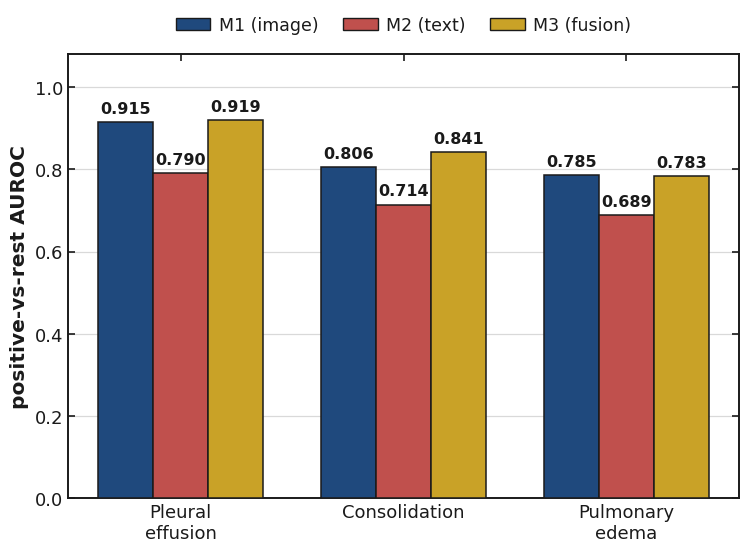
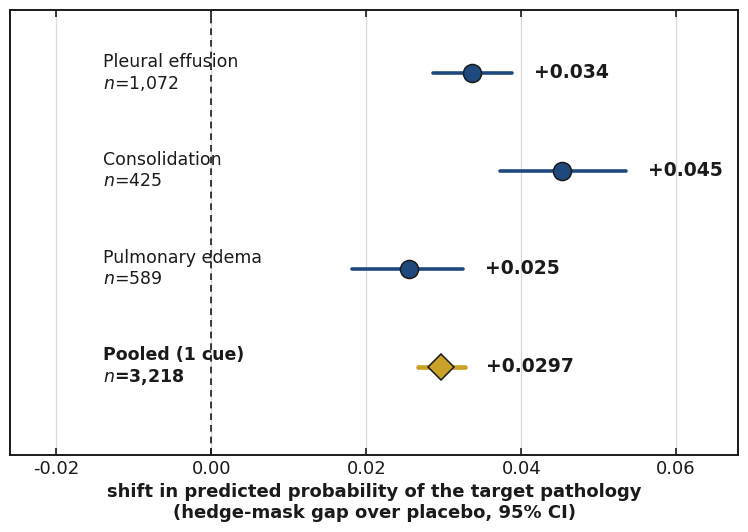
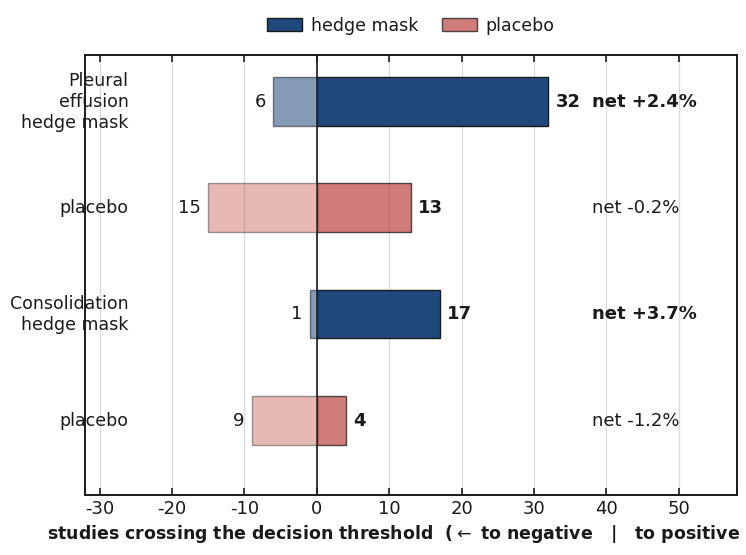
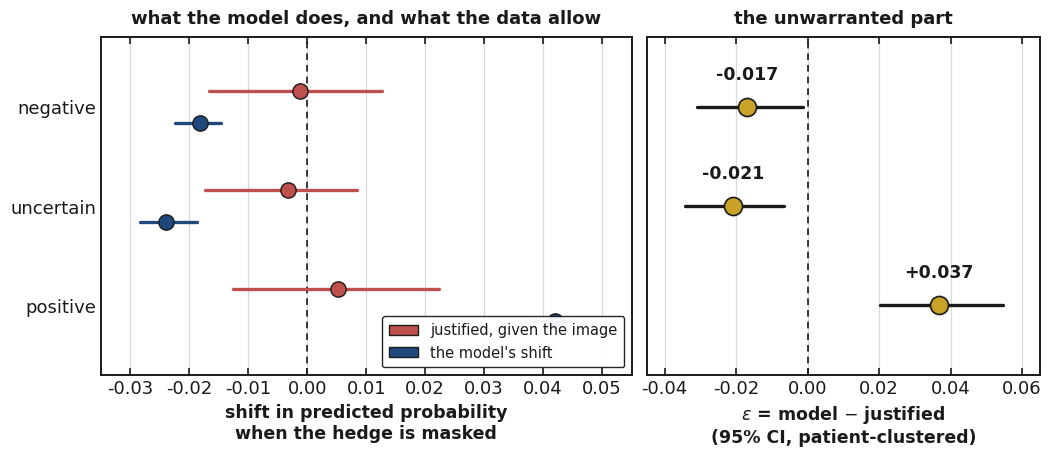

Recreate these plots in Python, in order.
"""Paper-style result charts: AUROC grouped bars, cell-B forest plot,
decision-flip butterfly, and epsilon (unwarranted shift) panel.

All numbers are baked in from the final analysis runs; the figures are
purely presentational — no parquet loading happens here. Output: four
figures (PNG + PDF each) in --out.

  python figures/make_paper_charts.py --out figs/
"""
import argparse
from pathlib import Path
import matplotlib
matplotlib.use("Agg")
import matplotlib.pyplot as plt
from matplotlib.patches import Patch

# classic journal palette: navy / terracotta / gold
GREEN   = "#1F497D"    # navy   -- primary series
RUST    = "#C0504D"    # red    -- secondary series
MUSTARD = "#C9A227"    # gold   -- tertiary / highlight
INK     = "#1A1A1A"
GRID    = "#D9D9D9"

plt.rcParams["font.family"] = "sans-serif"
plt.rcParams["font.sans-serif"] = ["Arial", "Helvetica", "DejaVu Sans"]
plt.rcParams["text.color"] = INK
plt.rcParams["axes.edgecolor"] = INK
plt.rcParams["axes.labelcolor"] = INK
plt.rcParams["xtick.color"] = INK
plt.rcParams["ytick.color"] = INK
plt.rcParams["axes.linewidth"] = 1.4


def paper_axes(ax):
    """Box border on all 4 sides + inward ticks, classic journal look."""
    for spine in ax.spines.values():
        spine.set_visible(True)
        spine.set_color(INK)
        spine.set_linewidth(1.4)
    ax.tick_params(axis="both", which="both", direction="in",
                   top=True, right=True, length=5, width=1.2, labelsize=13)
    ax.set_axisbelow(True)


def save(fig, stem, out_dir):
    """Write PNG + PDF to out_dir (white background for paper figures)."""
    Path(out_dir).mkdir(parents=True, exist_ok=True)
    for ext in ("png", "pdf"):
        fig.savefig(Path(out_dir) / f"{stem}.{ext}",
                    facecolor="white", transparent=False, bbox_inches="tight")
    plt.close(fig)
    print(f"saved: {stem}.{{png,pdf}}")


# ============================================================
# Figure A: M1 / M2 / M3 AUROC grouped bar chart
# ============================================================
def make_auroc(out_dir):
    groups = ["Pleural\neffusion", "Consolidation", "Pulmonary\nedema"]
    m1 = [0.915, 0.806, 0.785]
    m2 = [0.790, 0.714, 0.689]
    m3 = [0.919, 0.841, 0.783]

    fig, ax = plt.subplots(figsize=(7.6, 5.6), dpi=300)
    x, w = [0, 1.3, 2.6], 0.32
    for xi, a, b, c in zip(x, m1, m2, m3):
        for bx, val, col in [(xi - w, a, GREEN), (xi, b, RUST), (xi + w, c, MUSTARD)]:
            ax.bar(bx, val, width=w, color=col, edgecolor=INK, linewidth=1.1, zorder=3)
            ax.text(bx, val + 0.015, f"{val:.3f}", ha="center", va="bottom",
                    fontsize=11.5, fontweight="bold", color=INK, zorder=4)

    ax.set_xticks(x)
    ax.set_xticklabels(groups, fontsize=13.5)
    ax.set_ylim(0, 1.08)
    ax.set_ylabel("positive-vs-rest AUROC", fontsize=14.5, fontweight="bold")
    ax.grid(axis="y", color=GRID, lw=0.9, zorder=0)
    paper_axes(ax)
    ax.legend(handles=[
        Patch(facecolor=GREEN,   edgecolor=INK, label="M1 (image)"),
        Patch(facecolor=RUST,    edgecolor=INK, label="M2 (text)"),
        Patch(facecolor=MUSTARD, edgecolor=INK, label="M3 (fusion)"),
    ], loc="lower center", bbox_to_anchor=(0.5, 1.01),
       ncol=3, fontsize=12.5, frameon=False, columnspacing=1.4, handletextpad=0.5)

    plt.tight_layout()
    save(fig, "result_auroc", out_dir)


# ============================================================
# Figure B: headline forest plot -- cell B gap by pathology
# ============================================================
def make_forest(out_dir):
    rows = [
        ("Pleural effusion", 0.0337, 0.0286, 0.0388, 1072),
        ("Consolidation",    0.0452, 0.0373, 0.0535,  425),
        ("Pulmonary edema",  0.0255, 0.0181, 0.0325,  589),
    ]
    pooled = (0.0297, 0.0267, 0.0327, 3218)

    fig, ax = plt.subplots(figsize=(7.6, 5.4), dpi=300)
    row_gap = 1.35
    ypos = [i * row_gap for i in range(len(rows), 0, -1)]
    for y, (name, gap, lo, hi, n) in zip(ypos, rows):
        ax.plot([lo, hi], [y, y], color=GREEN, lw=2.6, solid_capstyle="round", zorder=2)
        ax.plot(gap, y, "o", color=GREEN, ms=13, zorder=3,
                markeredgecolor=INK, markeredgewidth=1.1)
        ax.text(hi + 0.0028, y, f"{gap:+.3f}", va="center", ha="left",
                fontsize=13.5, color=INK, fontweight="bold")
        ax.text(-0.014, y, f"{name}\n" + r"$n$=" + f"{n:,}",
                va="center", ha="left", fontsize=12.5, color=INK)

    gap, lo, hi, n = pooled
    ax.plot([lo, hi], [0, 0], color=MUSTARD, lw=3.4, solid_capstyle="round", zorder=2)
    ax.plot(gap, 0, "D", color=MUSTARD, ms=13, zorder=3,
            markeredgecolor=INK, markeredgewidth=1.1)
    ax.text(hi + 0.0028, 0, f"{gap:+.4f}", va="center", ha="left",
            fontsize=13.5, color=INK, fontweight="bold")
    ax.text(-0.014, 0, f"Pooled (1 cue)\n" + r"$n$=" + f"{n:,}",
            va="center", ha="left", fontsize=12.5, color=INK, fontweight="bold")

    ax.axvline(0, color=INK, lw=1.2, zorder=1, linestyle=(0, (4, 3)))
    ax.set_xlim(-0.026, 0.068)
    ax.set_ylim(-0.9 * row_gap, (len(rows) + 0.9) * row_gap - (row_gap - 1))
    ax.set_yticks([])
    ax.set_xlabel("shift in predicted probability of the target pathology\n"
                  "(hedge-mask gap over placebo, 95% CI)",
                  fontsize=13, fontweight="bold")
    ax.grid(axis="x", color=GRID, lw=0.9, zorder=0)
    paper_axes(ax)
    ax.tick_params(axis="y", left=False, right=False)

    plt.tight_layout()
    save(fig, "result_forest", out_dir)


# ============================================================
# Figure C: decision flips -- hedge vs placebo (butterfly)
# ============================================================
def make_flips(out_dir):
    # (pathology, edit-type, up-count, down-count, net-label)
    groups2 = [
        ("Pleural\neffusion", "hedge mask", 32, 6,  "+2.4%"),
        ("Pleural\neffusion", "placebo",    13, 15, "-0.2%"),
        ("Consolidation",     "hedge mask", 17, 1,  "+3.7%"),
        ("Consolidation",     "placebo",    4,  9,  "-1.2%"),
    ]

    fig, ax = plt.subplots(figsize=(7.6, 5.6), dpi=300)
    bar_h, row_gap2 = 0.62, 1.35
    ys = [i * row_gap2 for i in range(len(groups2), 0, -1)]
    for y, (path, edit, up, down, net) in zip(ys, groups2):
        color = GREEN if edit == "hedge mask" else RUST
        alpha = 1.0 if edit == "hedge mask" else 0.75
        # right bar: net-positive flips; left bar: net-negative flips
        ax.barh(y, up,    height=bar_h, left=0,  color=color, edgecolor=INK,
                linewidth=1.0, alpha=alpha,        zorder=2)
        ax.barh(y, -down, height=bar_h, left=0,  color=color, edgecolor=INK,
                linewidth=1.0, alpha=alpha * 0.55, zorder=2)
        ax.text(up + 1.0,   y, f"{up}",   va="center", ha="left",
                fontsize=13, fontweight="bold", color=INK)
        ax.text(-down - 1.0, y, f"{down}", va="center", ha="right",
                fontsize=13, color=INK)
        ax.text(38, y, f"net {net}", va="center", ha="left", fontsize=13, color=INK,
                fontweight="bold" if edit == "hedge mask" else "normal")
        label = f"{path}\n{edit}" if edit == "hedge mask" else edit
        ax.text(-26, y, label, va="center", ha="right", fontsize=12.5, color=INK)

    ax.axvline(0, color=INK, lw=1.2, zorder=1)
    ax.set_xlim(-32, 58)
    ax.set_ylim(0.3 * row_gap2, (len(groups2) + 0.7) * row_gap2 - (row_gap2 - 1))
    ax.set_yticks([])
    ax.set_xlabel(
        r"studies crossing the decision threshold  ($\leftarrow$ to negative   |   to positive $\rightarrow$)",
        fontsize=12.5, fontweight="bold")
    ax.grid(axis="x", color=GRID, lw=0.9, zorder=0)
    paper_axes(ax)
    ax.tick_params(axis="y", left=False, right=False)
    ax.legend(handles=[
        Patch(facecolor=GREEN, edgecolor=INK,             label="hedge mask"),
        Patch(facecolor=RUST,  edgecolor=INK, alpha=0.75, label="placebo"),
    ], loc="lower center", bbox_to_anchor=(0.5, 1.01),
       ncol=2, fontsize=12.5, frameon=False, columnspacing=1.4, handletextpad=0.5)

    plt.tight_layout()
    save(fig, "result_flips", out_dir)


# ============================================================
# Figure D: epsilon -- justified vs model shift per class
# ============================================================
def make_epsilon(out_dir):
    classes    = ["negative", "uncertain", "positive"]
    justified  = [-0.0012, -0.0032,  0.0053]
    justified_ci = [(-0.0166, 0.0127), (-0.0174, 0.0084), (-0.0126, 0.0223)]
    model      = [-0.0181, -0.0239,  0.0420]
    model_ci   = [(-0.0224, -0.0147), (-0.0284, -0.0186), (0.0385, 0.0451)]
    eps        = [-0.0169, -0.0208,  0.0367]
    eps_ci     = [(-0.0310, -0.0013), (-0.0342, -0.0066), (0.0203, 0.0547)]

    fig, (axL, axR) = plt.subplots(1, 2, figsize=(10.6, 4.6), dpi=300,
                                   gridspec_kw={"width_ratios": [1.35, 1]})
    yc = [2, 1, 0]
    # left panel: justified (RUST) vs model (GREEN) side-by-side per class
    for y, cls, j, jci, m, mci in zip(yc, classes, justified, justified_ci, model, model_ci):
        axL.plot(jci, [y + 0.16, y + 0.16], color=RUST, lw=2.4, solid_capstyle="round", zorder=2)
        axL.plot(j, y + 0.16, "o", color=RUST, ms=11, zorder=3,
                 markeredgecolor=INK, markeredgewidth=1.0)
        axL.plot(mci, [y - 0.16, y - 0.16], color=GREEN, lw=2.4, solid_capstyle="round", zorder=2)
        axL.plot(m, y - 0.16, "o", color=GREEN, ms=11, zorder=3,
                 markeredgecolor=INK, markeredgewidth=1.0)

    axL.axvline(0, color=INK, lw=1.2, linestyle=(0, (4, 3)), zorder=1)
    axL.set_yticks(yc)
    axL.set_yticklabels(classes, fontsize=13.5)
    axL.set_xlim(-0.035, 0.055)
    axL.set_ylim(-0.7, 2.7)
    axL.set_xlabel("shift in predicted probability\nwhen the hedge is masked",
                   fontsize=12.5, fontweight="bold")
    axL.set_title("what the model does, and what the data allow",
                  fontsize=13, fontweight="bold", pad=10)
    axL.grid(axis="x", color=GRID, lw=0.9, zorder=0)
    paper_axes(axL)
    axL.tick_params(axis="y", left=False, right=False)
    axL.legend(handles=[
        Patch(facecolor=RUST,  edgecolor=INK, label="justified, given the image"),
        Patch(facecolor=GREEN, edgecolor=INK, label="the model's shift"),
    ], loc="lower right", fontsize=10.5, frameon=True,
       edgecolor=INK, framealpha=0.95, borderpad=0.5)

    # right panel: epsilon = model - justified
    for y, cls, e, eci in zip(yc, classes, eps, eps_ci):
        axR.plot(eci, [y, y], color=INK, lw=2.4, solid_capstyle="round", zorder=2)
        axR.plot(e, y, "o", color=MUSTARD, ms=13, zorder=3,
                 markeredgecolor=INK, markeredgewidth=1.2)
        axR.text(e, y + 0.24, f"{e:+.3f}", va="bottom", ha="center",
                 fontsize=12.5, fontweight="bold", color=INK)

    axR.axvline(0, color=INK, lw=1.2, linestyle=(0, (4, 3)), zorder=1)
    axR.set_yticks([])
    axR.set_xlim(-0.045, 0.065)
    axR.set_ylim(-0.7, 2.7)
    axR.set_xlabel(r"$\varepsilon$ = model $-$ justified" + "\n(95% CI, patient-clustered)",
                   fontsize=12.5, fontweight="bold")
    axR.set_title("the unwarranted part", fontsize=13, fontweight="bold", pad=10)
    axR.grid(axis="x", color=GRID, lw=0.9, zorder=0)
    paper_axes(axR)

    plt.tight_layout()
    save(fig, "epsilon", out_dir)


def main():
    ap = argparse.ArgumentParser(description="Generate paper result figures.")
    ap.add_argument("--out", default="figs", help="output directory (default: figs/)")
    args = ap.parse_args()

    make_auroc(args.out)
    make_forest(args.out)
    make_flips(args.out)
    make_epsilon(args.out)


if __name__ == "__main__":
    main()
